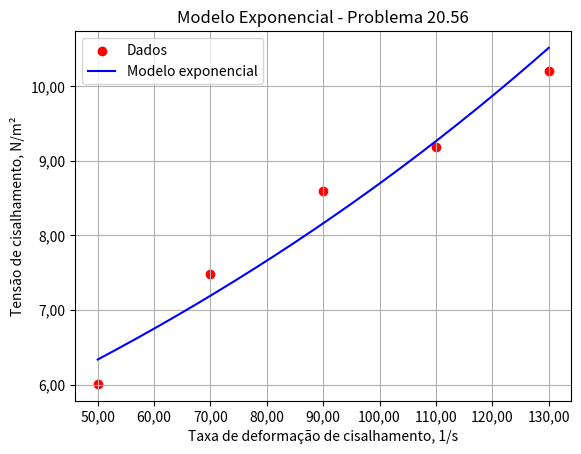

Reproduce this figure in Python.
import numpy as np
import matplotlib.pyplot as plt
from matplotlib.ticker import FuncFormatter

# Dados do problema 20.56 - Chapra
# x = taxa de deformação de cisalhamento
# y = tensão de cisalhamento

x = np.array([50, 70, 90, 110, 130], dtype=float)
y = np.array([6.01, 7.48, 8.59, 9.19, 10.21], dtype=float)

n = len(x)

# Soma total dos quadrados
st = np.sum((y - np.mean(y)) ** 2)

# Modelo exponencial
# y = a * e^(b*x)
# ln(y) = ln(a) + b*x

ln_y = np.log(y)

coef_exp = np.polyfit(x, ln_y, 1)
b_exp = coef_exp[0]
ln_a_exp = coef_exp[1]
a_exp = np.exp(ln_a_exp)

y_exp = a_exp * np.exp(b_exp * x)

sr_exp = np.sum((y - y_exp) ** 2)
syx_exp = np.sqrt(sr_exp / (n - 2))
r2_exp = (st - sr_exp) / st

print("MODELO EXPONENCIAL")
print(f"Equação: y = {a_exp:.6f} * e^({b_exp:.6f}x)")
print(f"Erro padrão da estimativa = {syx_exp:.6f}")
print(f"Coeficiente de determinação R² = {r2_exp:.6f}")

# Gráfico

x_grafico = np.linspace(min(x), max(x), 300)
y_exp_grafico = a_exp * np.exp(b_exp * x_grafico)

plt.scatter(x, y,
            color='red',
            label="Dados")

plt.plot(x_grafico, y_exp_grafico,
         color='blue',
         linewidth=1.5,
         label="Modelo exponencial")

plt.xlabel("Taxa de deformação de cisalhamento, 1/s")
plt.ylabel("Tensão de cisalhamento, N/m²")
plt.title("Modelo Exponencial - Problema 20.56")

plt.grid()
plt.legend()

formatter = FuncFormatter(lambda x, pos: f'{x:.2f}'.replace('.', ','))

ax = plt.gca()
ax.xaxis.set_major_formatter(formatter)
ax.yaxis.set_major_formatter(formatter)

plt.show()
